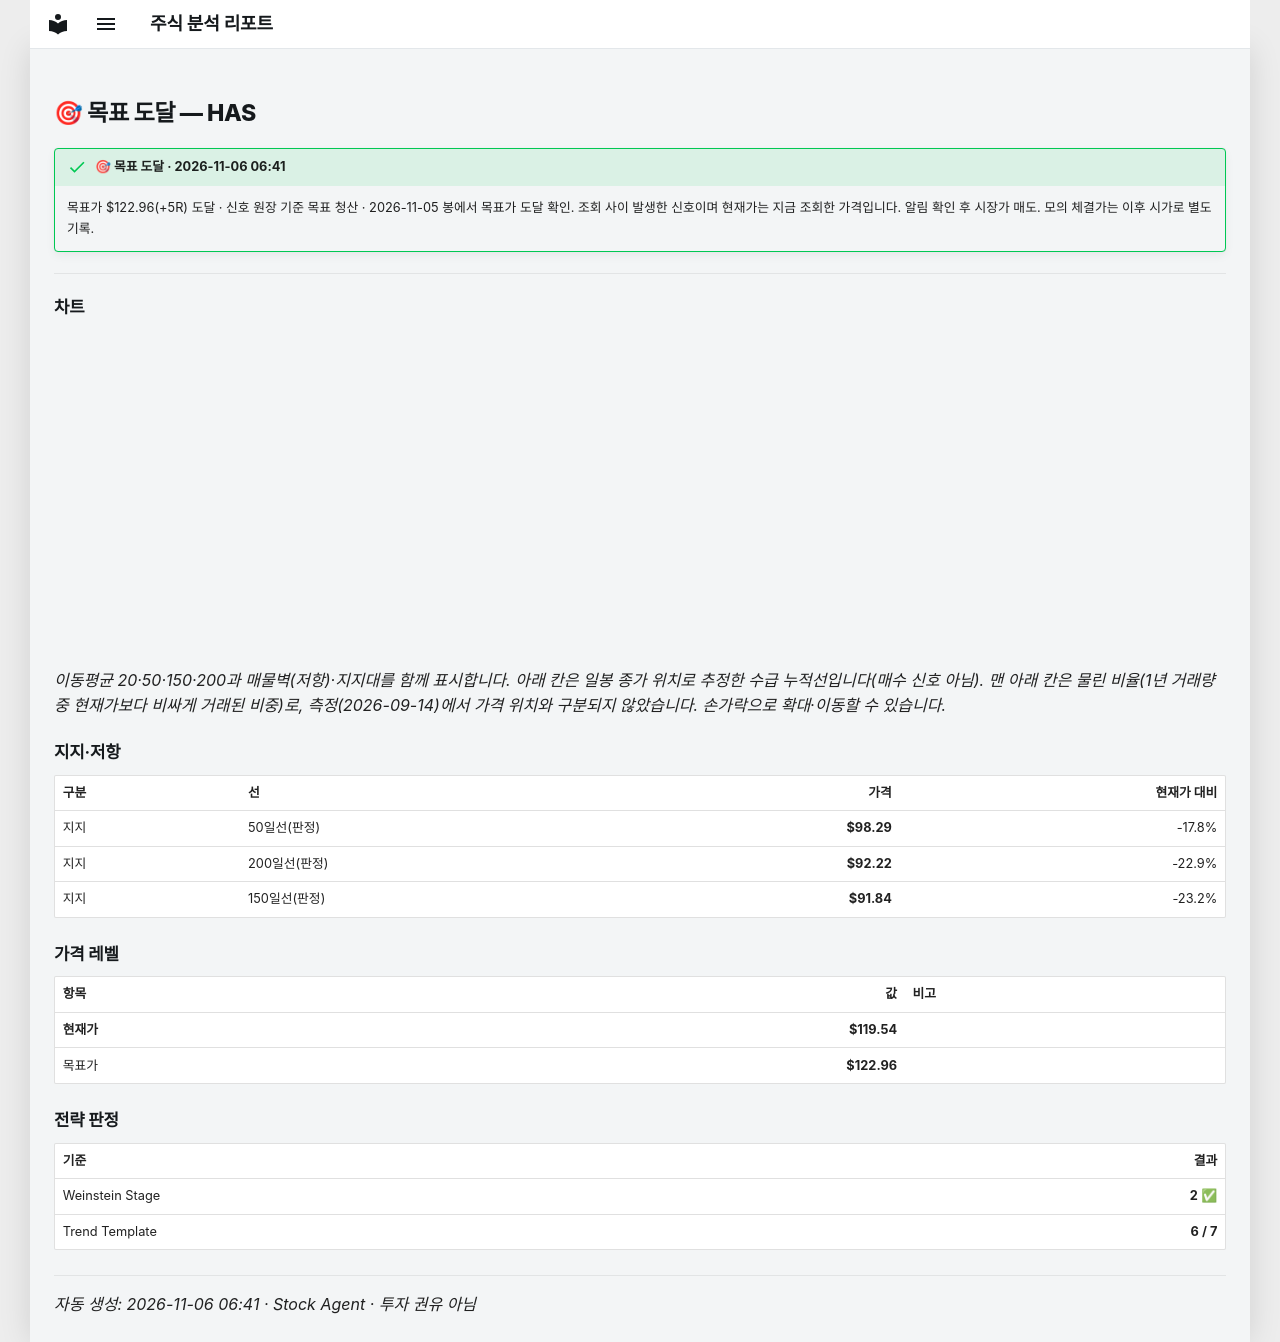

repository: soloandco/stock-reports · page: alerts/20261106-has-target_hit/index.html · generator: mkdocs

---
title: "🎯 목표 도달 — HAS"
ticker: HAS
alert: "🎯 목표 도달"
created: 2026-11-06
comments: true
---

# 🎯 목표 도달 — HAS

!!! success "🎯 목표 도달 · 2026-11-06 06:41"
    목표가 $122.96(+5R) 도달 · 신호 원장 기준 목표 청산 · 2026-11-05 봉에서 목표가 도달 확인. 조회 사이 발생한 신호이며 현재가는 지금 조회한 가격입니다. 알림 확인 후 시장가 매도. 모의 체결가는 이후 시가로 별도 기록.

---

## 차트

<div class="stock-chart" data-src="../charts/20261106-has-target_hit.json"></div>

_이동평균 20·50·150·200과 매물벽(저항)·지지대를 함께 표시합니다. 아래 칸은 일봉 종가 위치로 추정한 수급 누적선입니다(매수 신호 아님). 맨 아래 칸은 물린 비율(1년 거래량 중 현재가보다 비싸게 거래된 비중)로, 측정(2026-09-14)에서 가격 위치와 구분되지 않았습니다. 손가락으로 확대·이동할 수 있습니다._

## 지지·저항

| 구분 | 선 | 가격 | 현재가 대비 |
|:-----|:---|-----:|-----------:|
| 지지 | 50일선(판정) | **$98.29** | -17.8% |
| 지지 | 200일선(판정) | **$92.22** | -22.9% |
| 지지 | 150일선(판정) | **$91.84** | -23.2% |

## 가격 레벨

| 항목 | 값 | 비고 |
|:-----|---:|:-----|
| **현재가** | **$119.54** | |
| 목표가 | **$122.96** | |

## 전략 판정

| 기준 | 결과 |
|:-----|-----:|
| Weinstein Stage | **2** ✅ |
| Trend Template | **6 / 7** |

---
_자동 생성: 2026-11-06 06:41 · Stock Agent · 투자 권유 아님_
